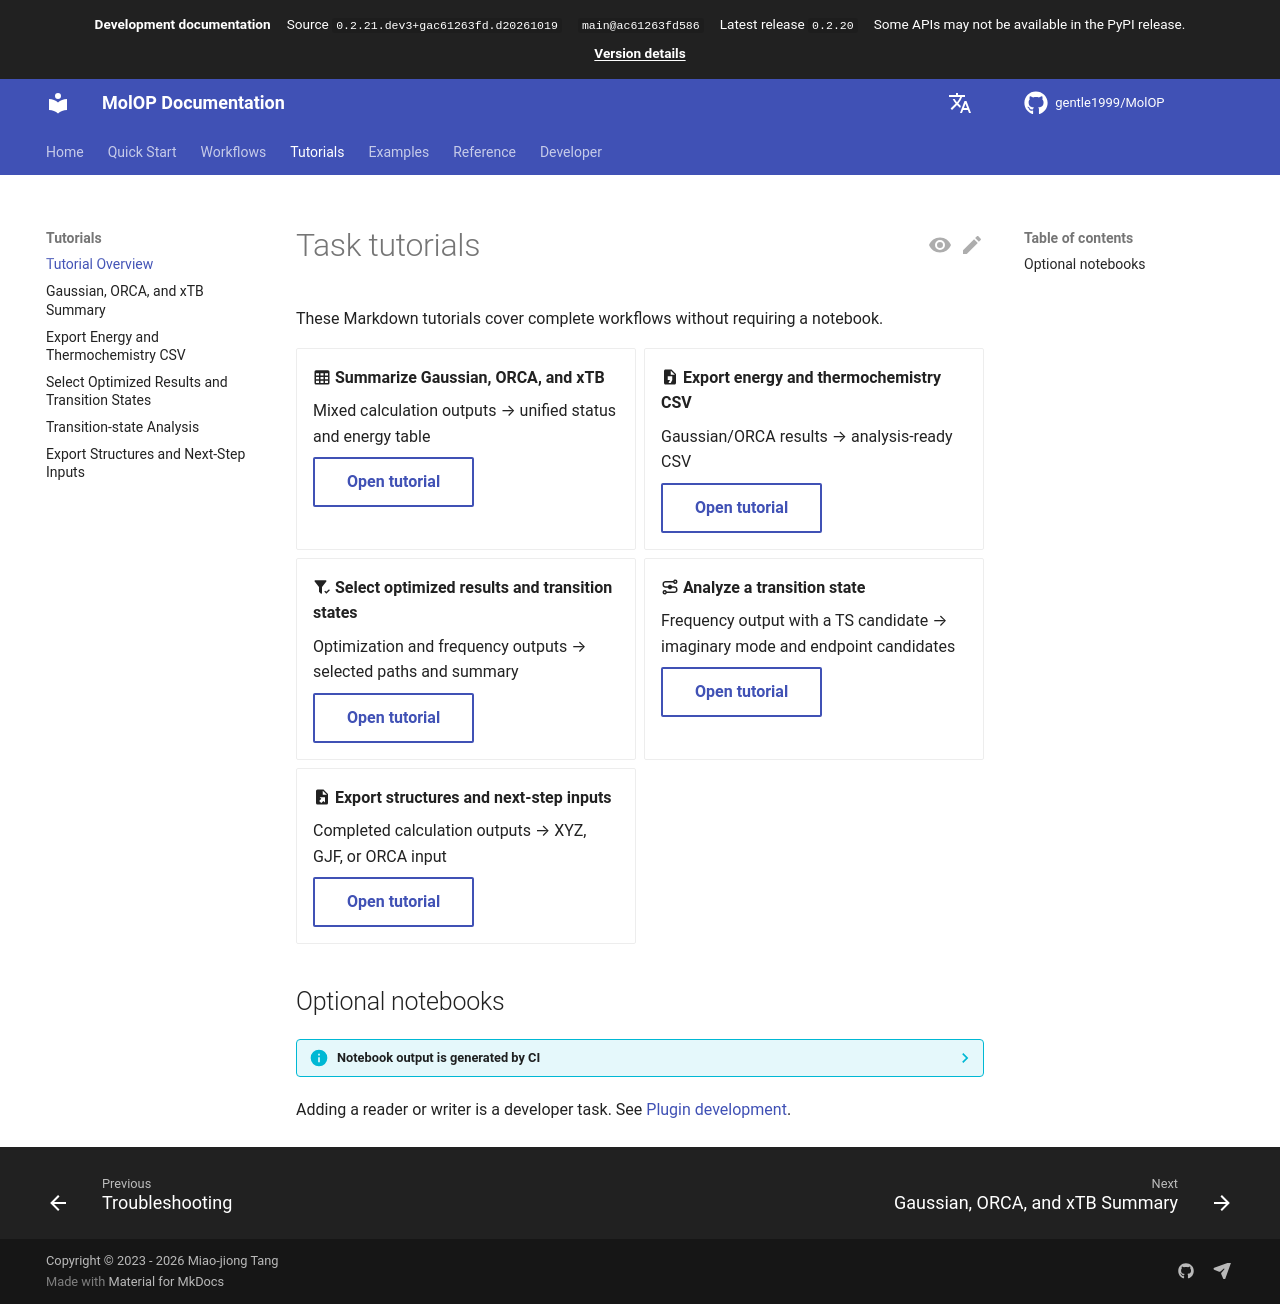

repository: gentle1999/MolOP · page: dev/en/tutorials/index.html · generator: mkdocs

# Task tutorials

These Markdown tutorials cover complete workflows without requiring a notebook.

<div class="grid cards" markdown>

-   :material-table-large: **Summarize Gaussian, ORCA, and xTB**

    Mixed calculation outputs → unified status and energy table

    [Open tutorial](qm-summary.md){ .md-button }

-   :material-file-delimited: **Export energy and thermochemistry CSV**

    Gaussian/ORCA results → analysis-ready CSV

    [Open tutorial](energy-csv.md){ .md-button }

-   :material-filter-check: **Select optimized results and transition states**

    Optimization and frequency outputs → selected paths and summary

    [Open tutorial](select-results.md){ .md-button }

-   :material-transit-connection-variant: **Analyze a transition state**

    Frequency output with a TS candidate → imaginary mode and endpoint candidates

    [Open tutorial](transition-states.md){ .md-button }

-   :material-file-export: **Export structures and next-step inputs**

    Completed calculation outputs → XYZ, GJF, or ORCA input

    [Open tutorial](export-inputs.md){ .md-button }

</div>

## Optional notebooks

??? info "Notebook output is generated by CI"

    Notebooks are runnable interactive versions of the tasks above. CI executes every code cell
    before the documentation build, and `mkdocs-jupyter` renders the saved results without manually
    maintained output cells.

    - [Gaussian parse and inspect](../examples/01-gaussian-parse-and-inspect.ipynb)
    - [Batch summary, filter, and select](../examples/02-batch-summary-filter-select.ipynb)
    - [Transform and export](../examples/03-transform-and-export.ipynb)
    - [Transition-state endpoint representations](../examples/04-transition-state-endpoints.ipynb)
    - [Complex substituent replacement](../examples/05-substituent-replacement.ipynb)

Adding a reader or writer is a developer task. See [Plugin development](../developer/extensions/plugins.md).
